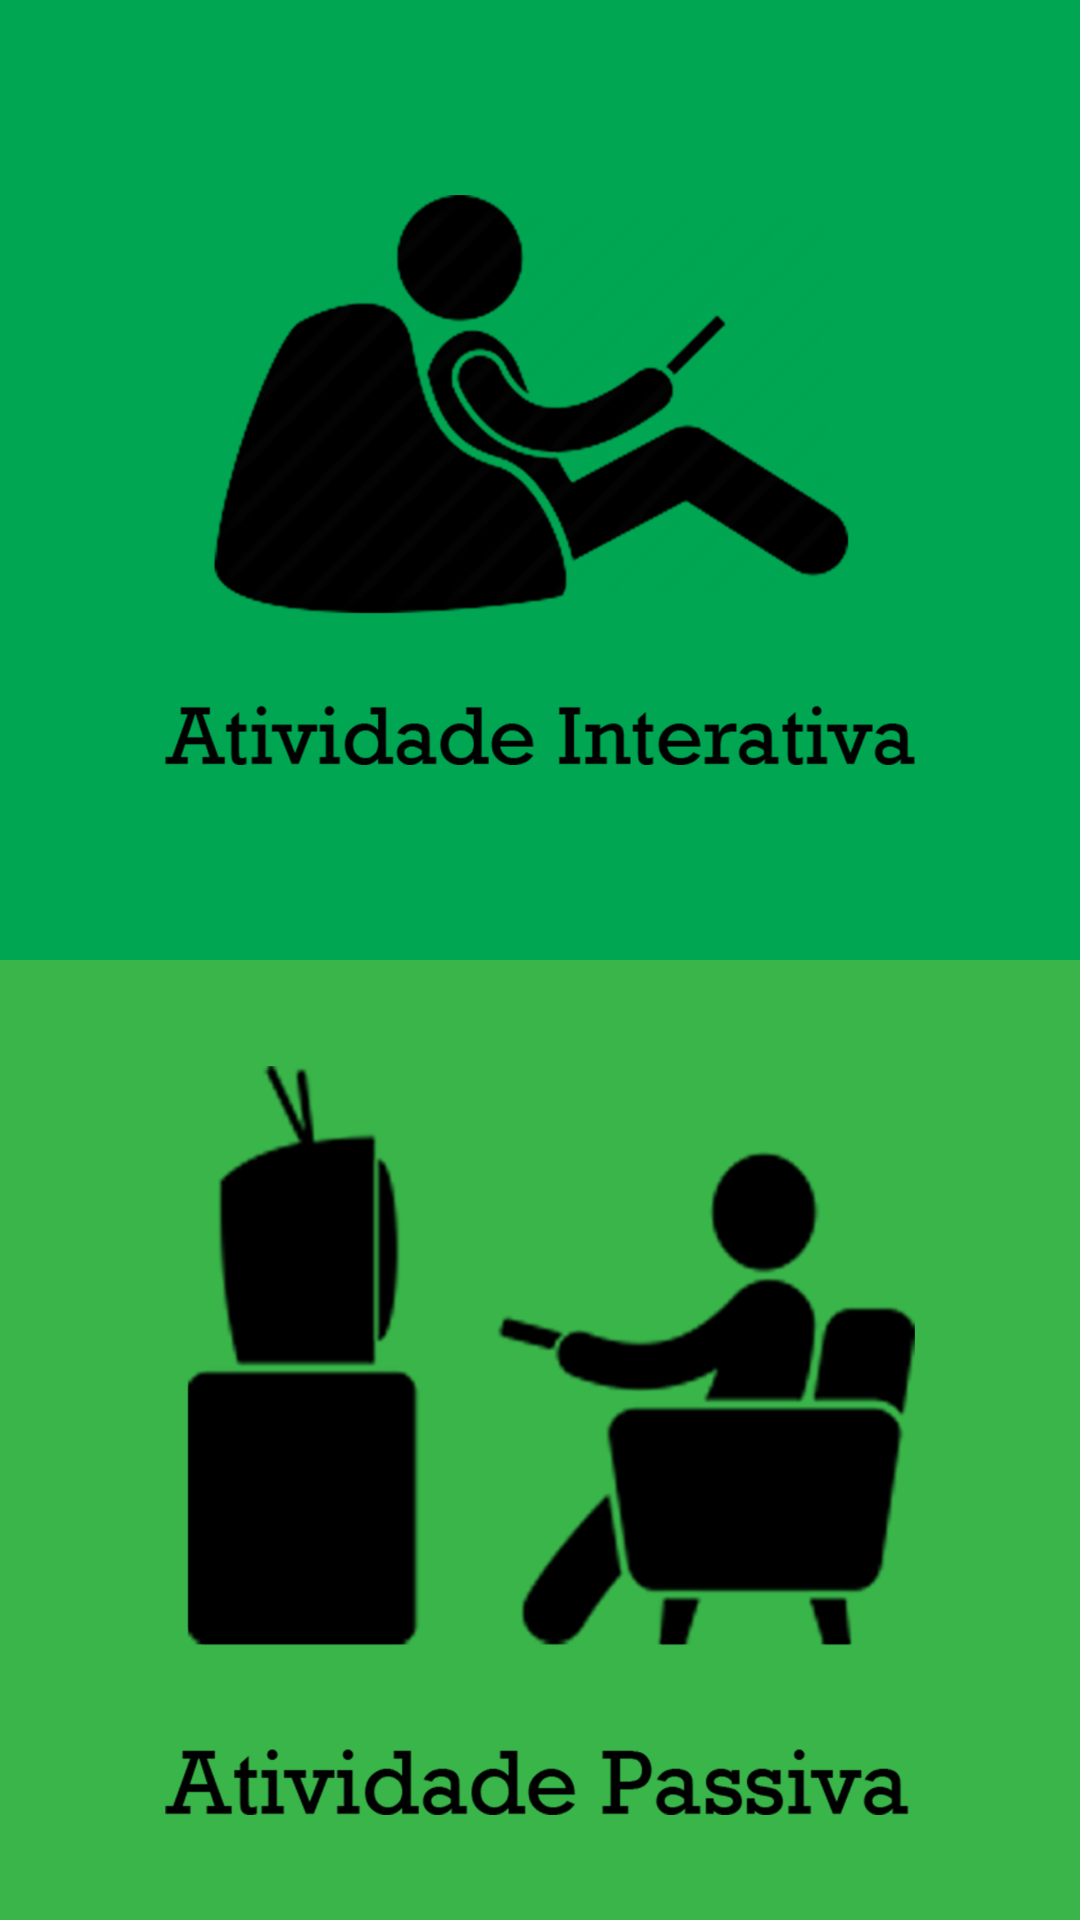

Android layout source for this screen:
<!-- AndroidManifest.xml: activity theme AppThemeNoActionBar -->
<!-- res/layout/activity_menu_lista_atividade.xml -->
<LinearLayout
    xmlns:android="http://schemas.android.com/apk/res/android"
    xmlns:app="http://schemas.android.com/apk/res-auto"
    android:layout_width="match_parent"
    android:layout_height="match_parent"
    android:orientation="vertical"
    android:weightSum="2">

    <ImageButton
        android:id="@+id/botao1"
        android:layout_height="match_parent"
        android:layout_width="match_parent"
        android:layout_gravity="fill_horizontal|fill_vertical"
        android:scaleType="center"
        app:srcCompat="@mipmap/atividade_ativa"
        android:layout_margin="0dp"
        android:padding="0dp"
        android:background="@color/corAtividadeAtiva"
        android:layout_weight="1"/>

    <ImageButton
        android:id="@+id/botao2"
        android:layout_height="match_parent"
        android:layout_width="match_parent"
        android:layout_gravity="fill_horizontal|fill_vertical"
        android:scaleType="center"
        app:srcCompat="@mipmap/atividade_passiva"
        android:layout_margin="0dp"
        android:padding="0dp"
        android:background="@color/corAtividadePassiva"
        android:layout_weight="1"/>

</LinearLayout>
<!-- resources referenced by this layout -->
<resources>
  <color name="corAtividadeAtiva">#00A651</color>
  <color name="corAtividadePassiva">#39B54A</color>
  <!-- mipmap atividade_ativa: png bitmap (mipmap-xxxhdpi, 167008 bytes) -->
  <!-- mipmap atividade_passiva: png bitmap (mipmap-xxxhdpi, 100783 bytes) -->
  <style name="AppThemeNoActionBar" parent="Theme.AppCompat.Light.NoActionBar">
          
          <item name="colorPrimary">@color/oxford_blue</item>
          <item name="colorPrimaryDark">@color/oxford_blue_dark</item>
          <item name="colorAccent">@color/colorAccent</item>
          <item name="colorControlNormal">@color/alpha_white_12</item>
          <item name="colorControlActivated">@color/colorAccent</item>
          <item name="colorControlHighlight">@color/colorAccent</item>
      </style>
  <color name="oxford_blue">#32404f</color>
  <color name="oxford_blue_dark">#2c3946</color>
  <color name="colorAccent">#f4999e</color>
  <color name="alpha_white_12">#1effffff</color>
</resources>
